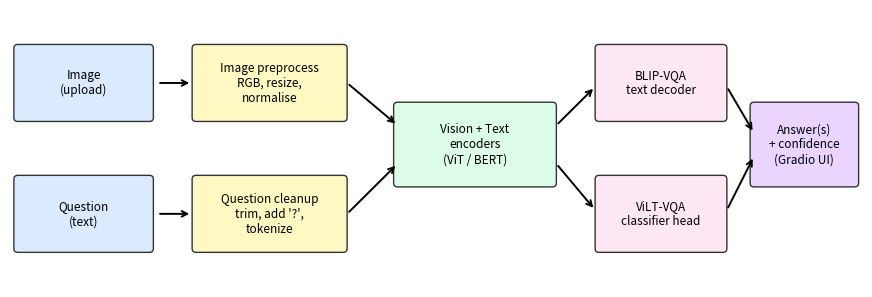

Write Python code to recreate this figure. (Note: this script raises an exception after producing the figure.)
import matplotlib; matplotlib.use("Agg")
import matplotlib.pyplot as plt
from matplotlib.patches import FancyBboxPatch
fig, ax = plt.subplots(figsize=(11, 3.6)); ax.axis("off"); ax.set_xlim(0, 11); ax.set_ylim(0, 3.6)
def box(x, y, w, h, t, c):
    ax.add_patch(FancyBboxPatch((x, y), w, h, boxstyle="round,pad=0.05", fc=c, ec="#333"))
    ax.text(x + w/2, y + h/2, t, ha="center", va="center", fontsize=8.5)
def arrow(x1, y1, x2, y2): ax.annotate("", (x2, y2), (x1, y1), arrowprops=dict(arrowstyle="->", lw=1.4))
box(0.1, 2.2, 1.7, 0.9, "Image\n(upload)", "#dbeafe"); box(0.1, 0.5, 1.7, 0.9, "Question\n(text)", "#dbeafe")
box(2.4, 2.2, 1.9, 0.9, "Image preprocess\nRGB, resize,\nnormalise", "#fef9c3")
box(2.4, 0.5, 1.9, 0.9, "Question cleanup\ntrim, add '?',\ntokenize", "#fef9c3")
box(5.0, 1.35, 2.0, 1.0, "Vision + Text\nencoders\n(ViT / BERT)", "#dcfce7")
box(7.6, 2.2, 1.6, 0.9, "BLIP-VQA\ntext decoder", "#fce7f3"); box(7.6, 0.5, 1.6, 0.9, "ViLT-VQA\nclassifier head", "#fce7f3")
box(9.6, 1.35, 1.3, 1.0, "Answer(s)\n+ confidence\n(Gradio UI)", "#e9d5ff")
arrow(1.9, 2.65, 2.35, 2.65); arrow(1.9, 0.95, 2.35, 0.95)
arrow(4.35, 2.65, 5.0, 2.1); arrow(4.35, 0.95, 5.0, 1.6)
arrow(7.05, 2.1, 7.55, 2.6); arrow(7.05, 1.6, 7.55, 1.0)
arrow(9.25, 2.6, 9.6, 2.0); arrow(9.25, 1.0, 9.6, 1.7)
plt.savefig("docs/pipeline.png", dpi=200, bbox_inches="tight")
